Dataset: archive (1) (GitHub, Bhawana-Bisht/CROPDISEASEPRIDICTION). Classes: blast, healthy, insect damage, leaf folder, scald, stripes, tungro.

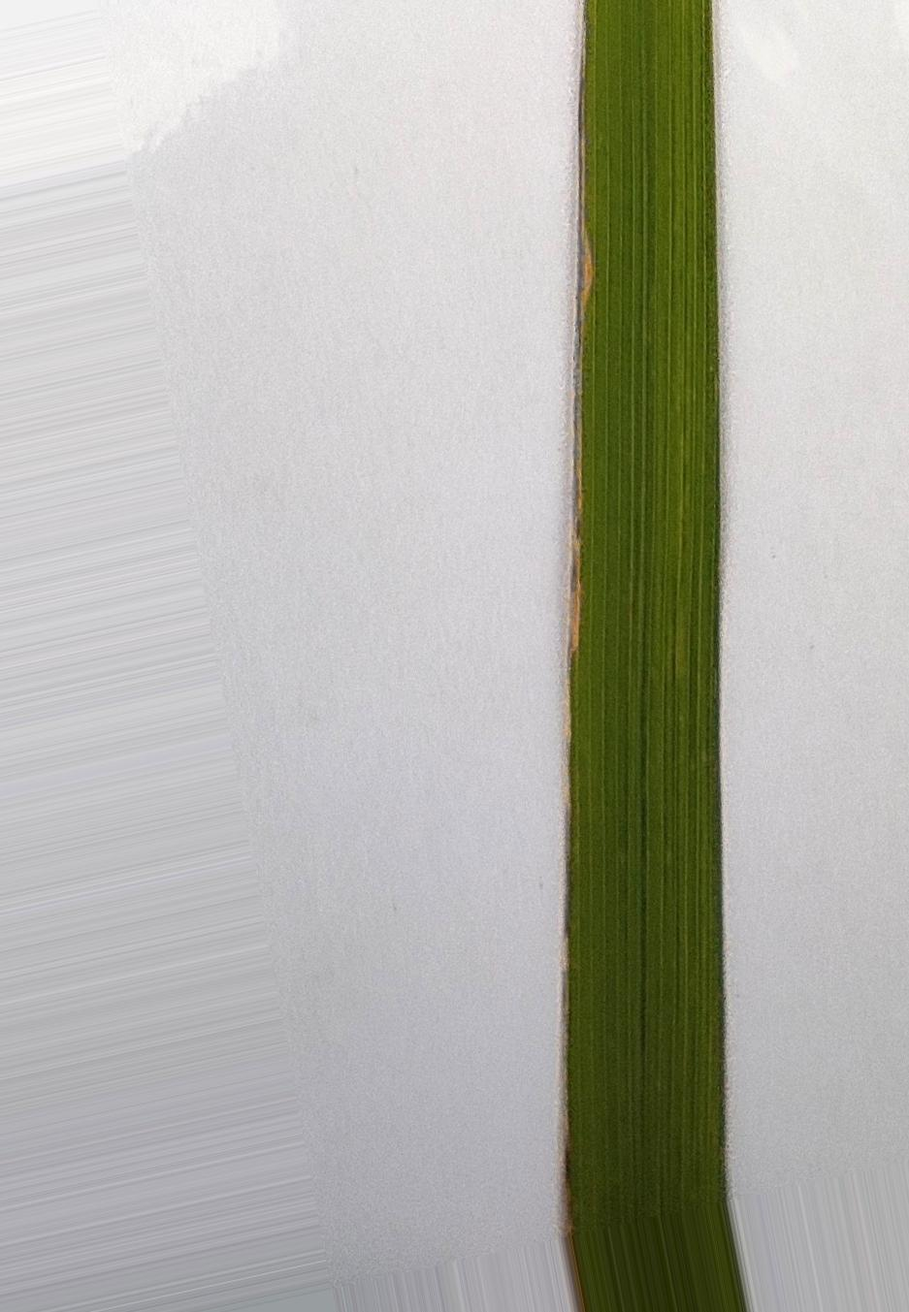
Label: healthy

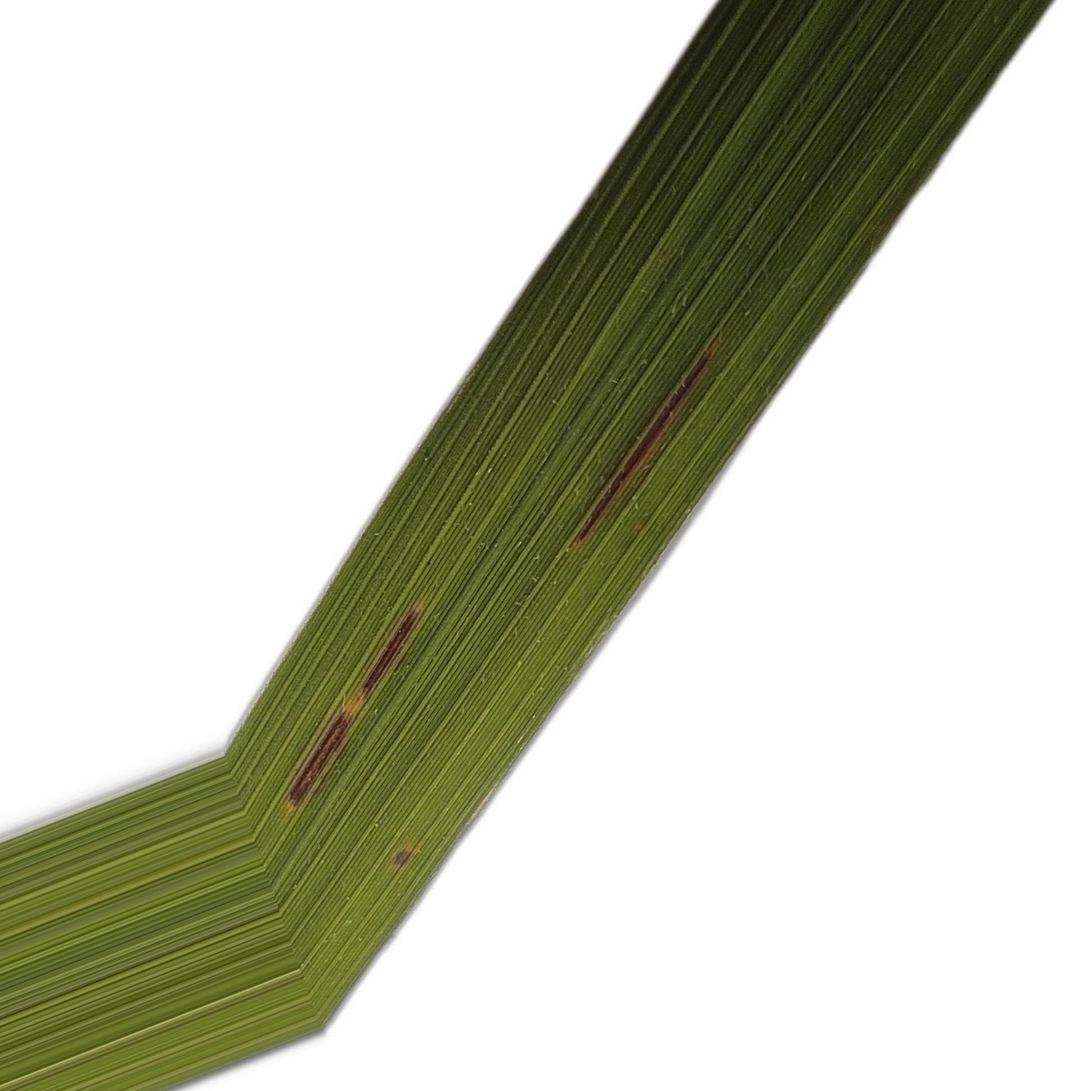
Label: blast

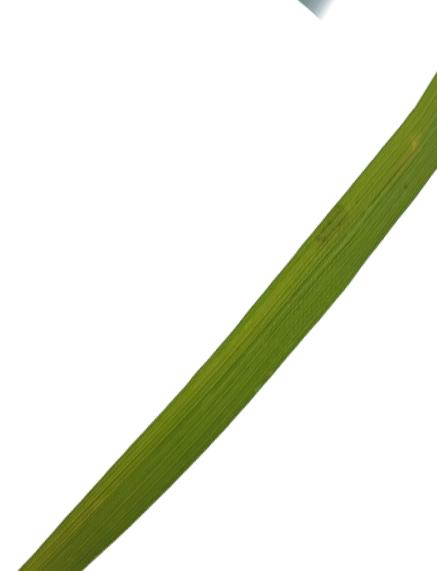
Label: tungro

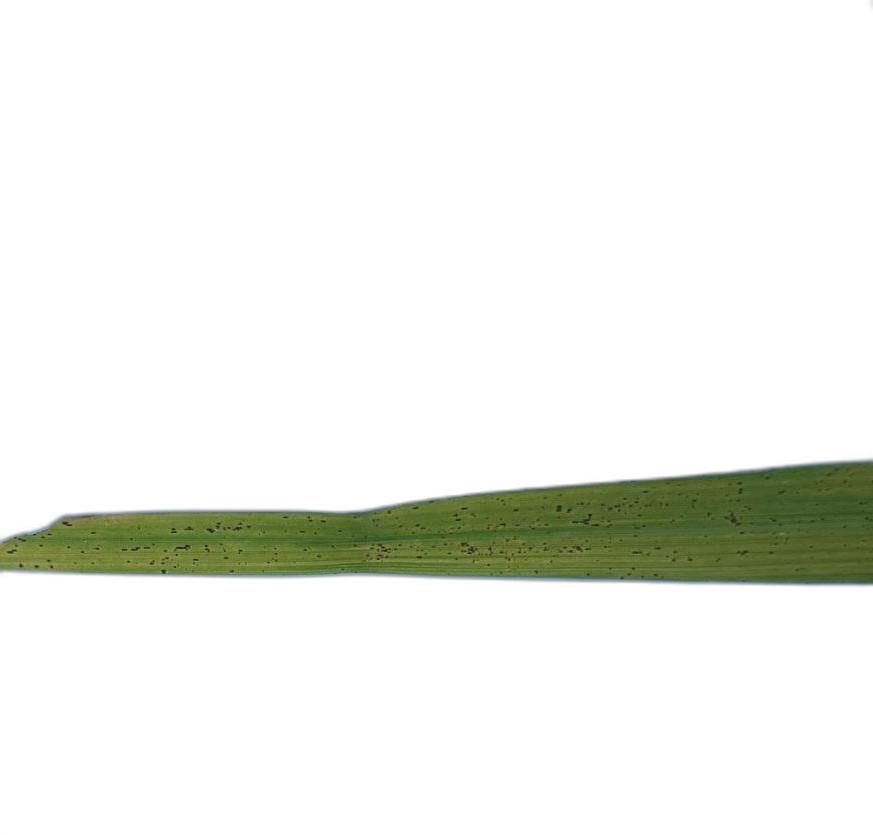
Label: insect damage

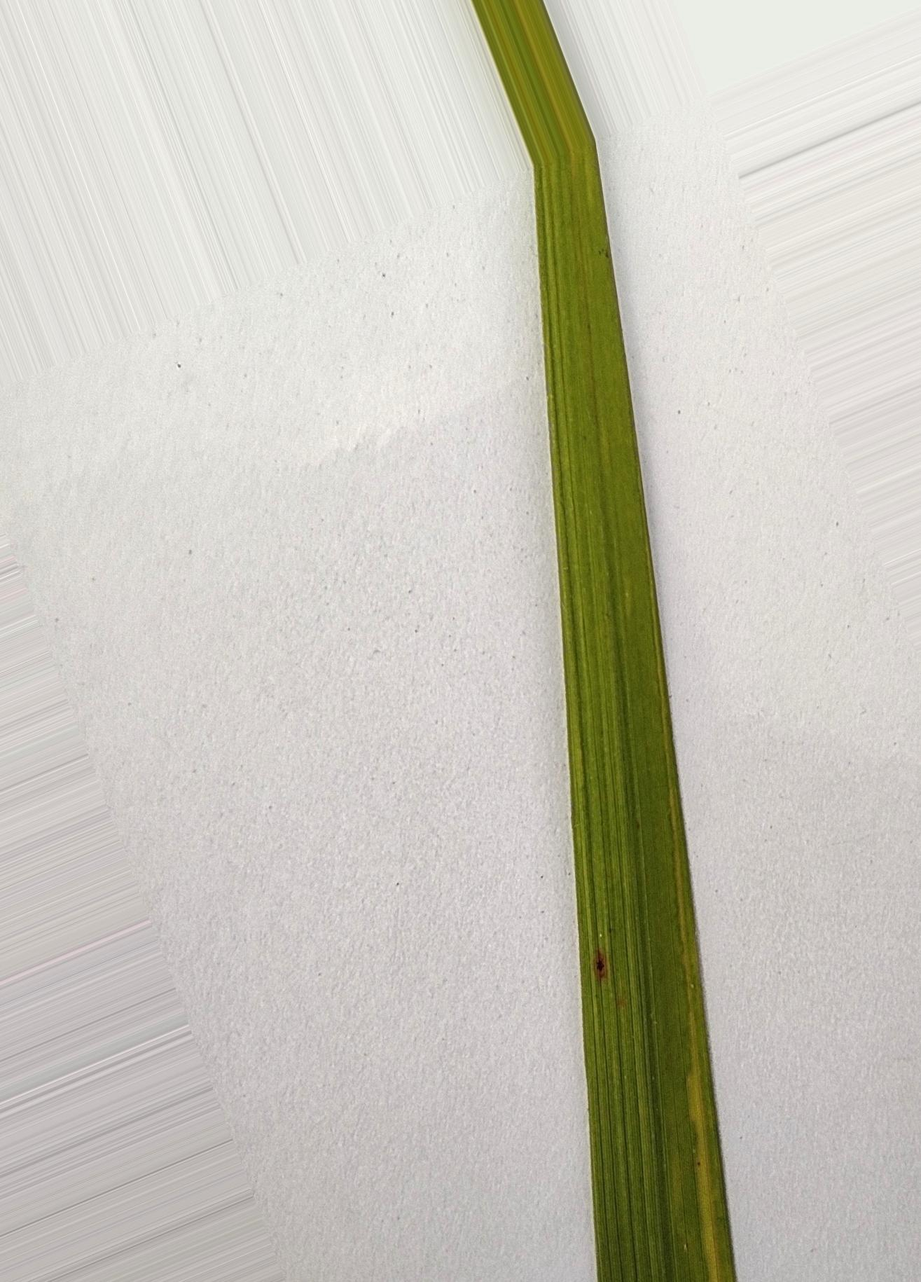
Label: stripes

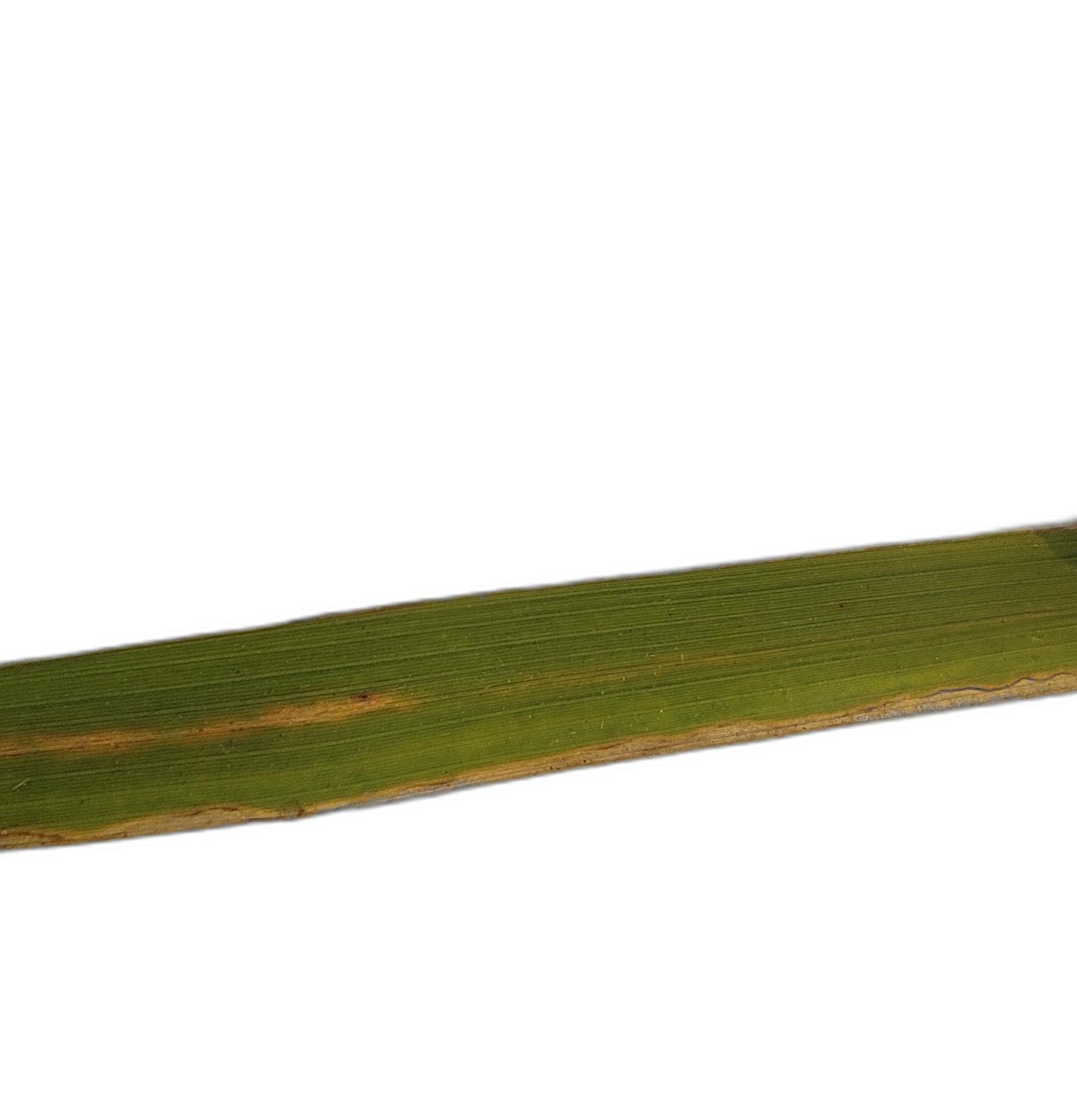
Label: scald
